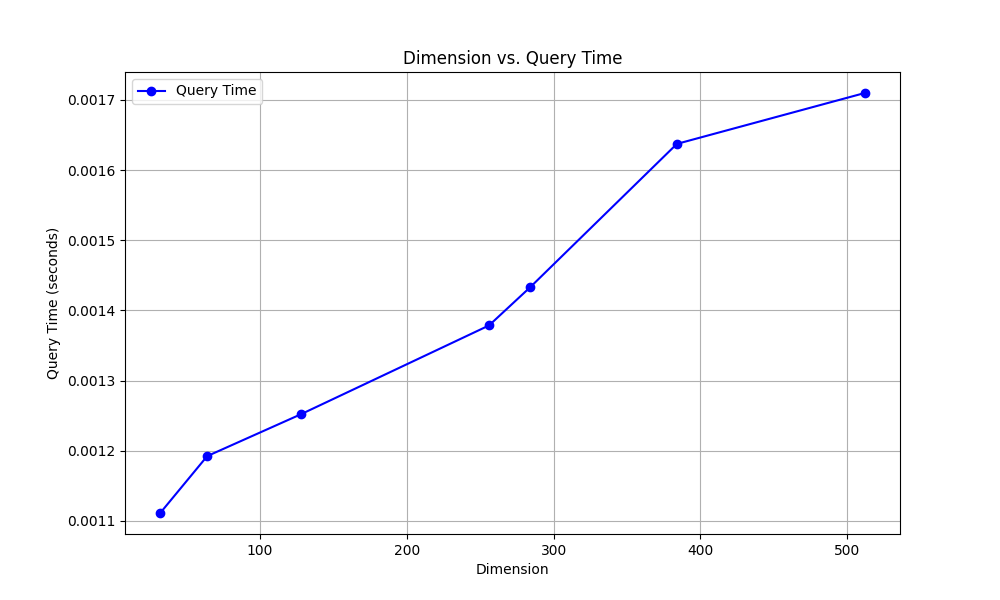

Source data for this figure (header and first rows):
dimension, query_time
32, 0.001111
64, 0.001192
128, 0.001252
256, 0.001379
284, 0.001433
384, 0.001637
512, 0.00171
